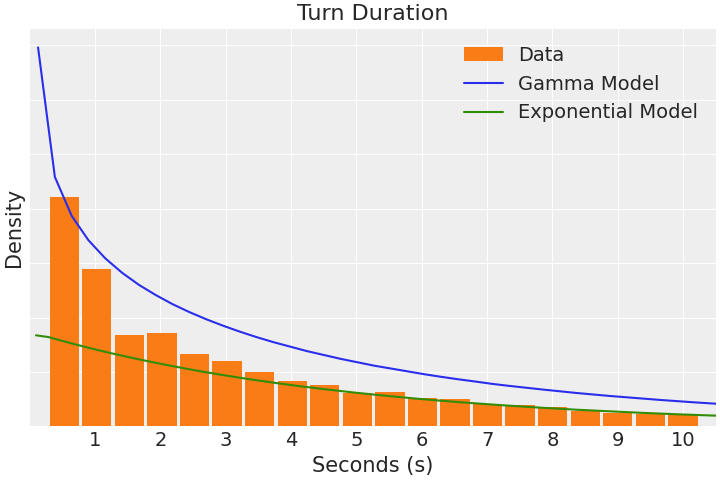

The file beside this chart, header and first rows:
turn_lengths, turn_words, turn_syllables, tcus_per_turn
2006, 5, 10, 1
1448, 4, 4, 2
4147, 4, 4, 1
282.0, 15, 17, 1
3158, 7, 10, 2
5884, 24, 26, 3
1618, 3, 3, 1
4136, 7, 9, 1
12131, 54, 61, 4
687.0, 3, 3, 1
6399, 25, 38, 4
2424, 2, 2, 1
6154, 28, 35, 3
1331, 4, 7, 1
348.0, 4, 7, 1
1933, 1, 1, 1
9292, 34, 42, 6
1532, 8, 8, 1
1147, 9, 10, 1
238.0, 3, 3, 1
2856, 6, 10, 2
512.0, 6, 8, 1
12690, 42, 48, 7
1996, 1, 1, 1
946.0, 8, 10, 1
738.0, 4, 4, 1
389.0, 5, 5, 2
615.0, 1, 1, 1
3988, 21, 29, 2
9050, 25, 30, 4
216.0, 13, 16, 1
5247, 21, 25, 4
2301, 1, 1, 1
2640, 19, 24, 2
4541, 6, 7, 1
875.0, 18, 20, 1
1388, 5, 5, 1
396.0, 4, 6, 1
5343, 5, 6, 2
2595, 5, 7, 1
2613, 12, 12, 3
5010, 2, 2, 1
5284, 39, 47, 4
2310, 1, 1, 1
7167, 39, 44, 4
1310, 1, 1, 1
6598, 29, 34, 4
1550, 1, 1, 1
1062, 9, 11, 2
4215, 16, 17, 2
750.0, 2, 2, 1
12891, 39, 46, 5
893.0, 5, 7, 1
2091, 2, 2, 1
1118, 8, 11, 1
5404, 24, 26, 4
316.0, 3, 4, 1
4447, 4, 4, 2
5589, 9, 9, 1
1230, 17, 22, 1
... 5,827 more rows
